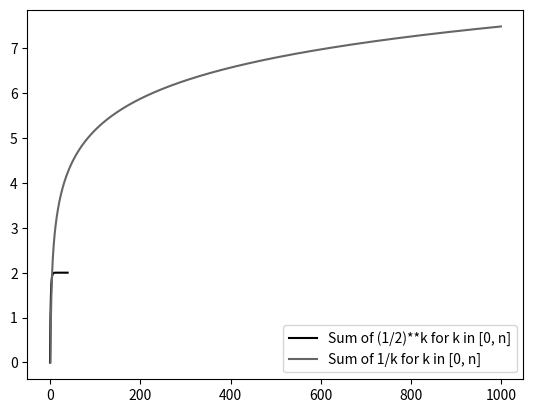

Generate this figure with matplotlib:
import matplotlib.pyplot as plt
plt.style.use('grayscale')
import numpy as np


# Function calculating
# the series of terms u(k)
def series(u, n, start=0):
    return np.sum([u(k) for k in range(start, n)])


# Application to the series
# $S_k = \sum_{k=0}^n \left(\frac{1}{2}\right)^k$
N = 40
X = [n for n in range(0, N)]
Y = [series(lambda k : (1/2)**k, n) for n in X]
# Last term of the series
print(Y[-1])
# > 1.999999999996362
plt.plot(X, Y, label='Sum of (1/2)**k for k in [0, n]')
plt.legend()
plt.show()


# Application to the series
# $S_n = \sum_{k=1}^n \left(\frac{1}{k}\right)$
N = 1000
X = [n for n in range(1, N)]
Y = [series(lambda k : (1/k), n, 1) for n in X]
# Last term of the series
print(Y[-1])
# > 7.483469859549345
plt.plot(X, Y, label='Sum of 1/k for k in [0, n]')
plt.legend()
plt.show()